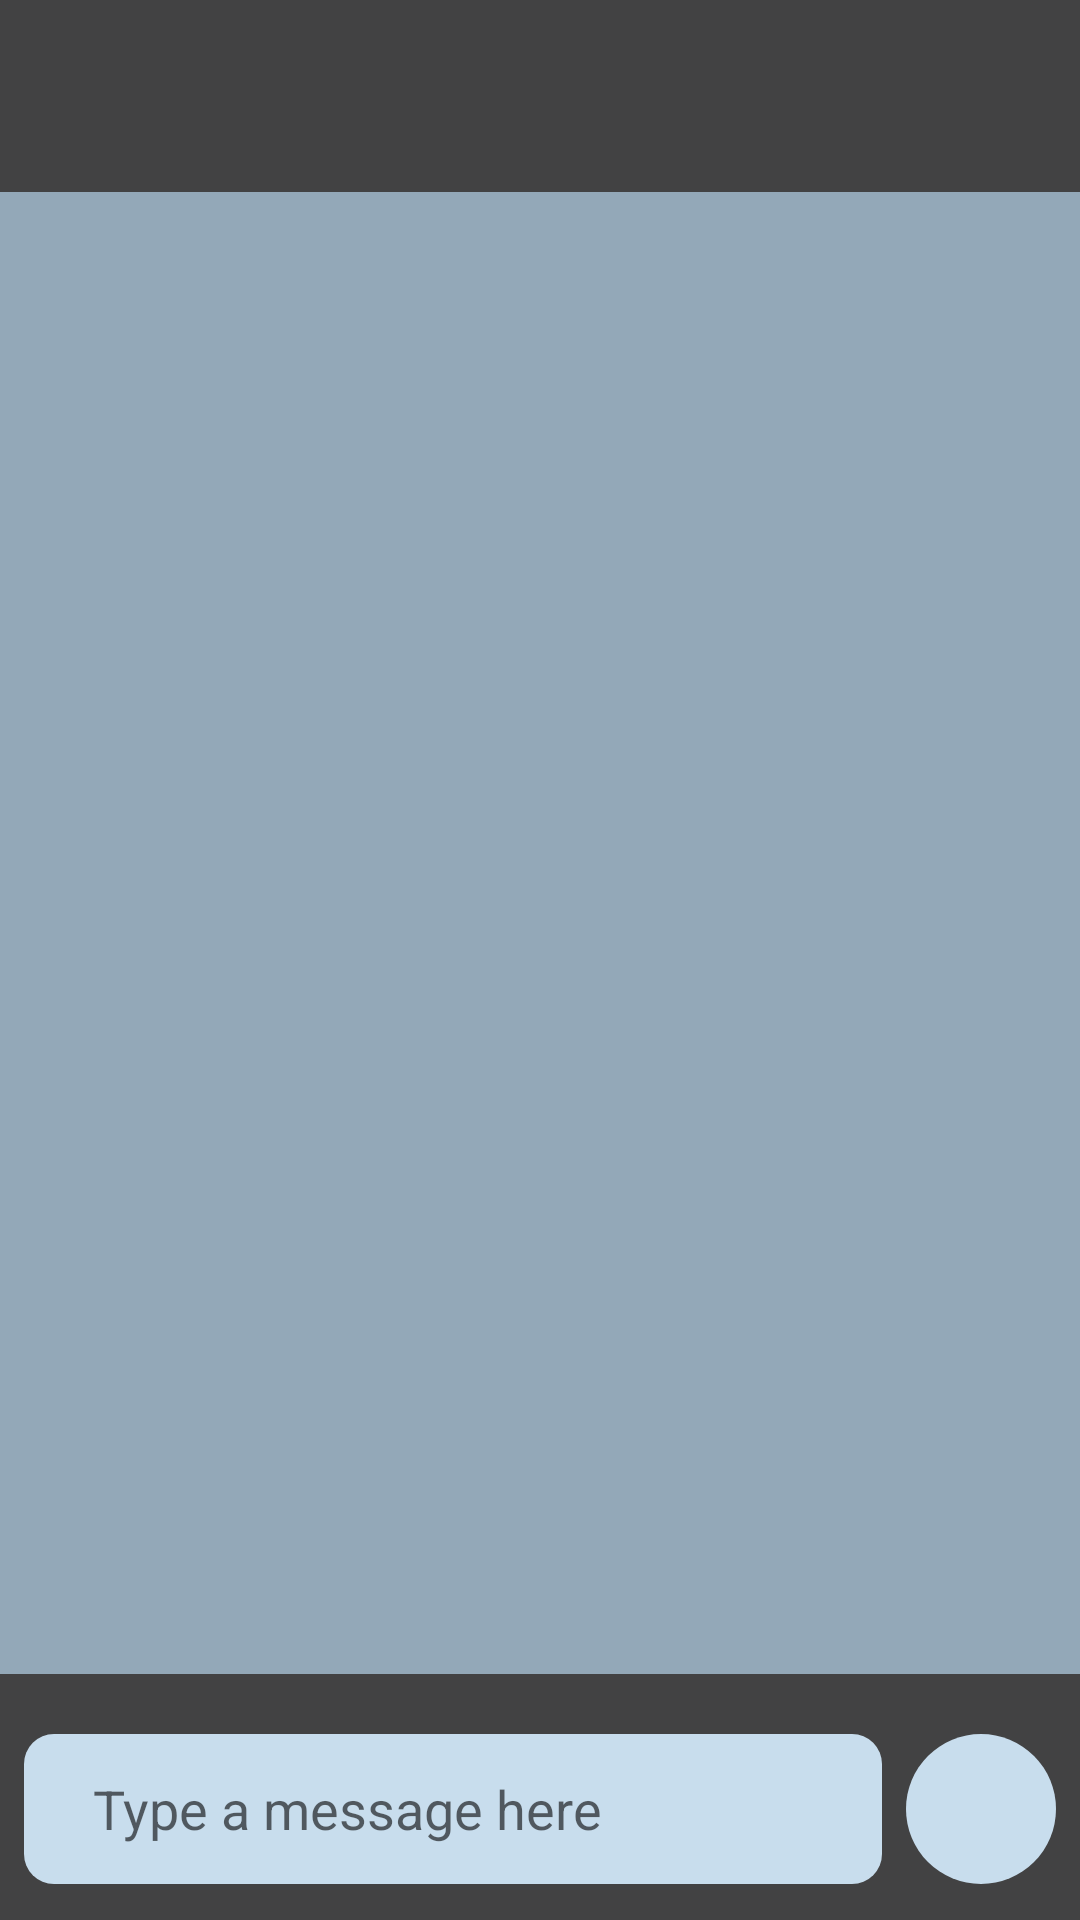

Reconstruct the res/layout file that produces this screen, plus the resources it refers to.
<!-- AndroidManifest.xml: application theme Theme.Moitter -->
<!-- res/layout/activity_thread_message.xml -->
<?xml version="1.0" encoding="utf-8"?>
<androidx.constraintlayout.widget.ConstraintLayout xmlns:android="http://schemas.android.com/apk/res/android"
    xmlns:app="http://schemas.android.com/apk/res-auto"
    xmlns:tools="http://schemas.android.com/tools"
    android:layout_width="match_parent"
    android:layout_height="match_parent"
    android:background="#424243"
    tools:context=".custom.Thread_Message">




    <View
        android:id="@+id/messages"
        android:layout_width="match_parent"
        android:layout_height="0dp"
        android:layout_marginBottom="20dp"
        android:background="#93A8B8"
        app:layout_constraintBottom_toTopOf="@+id/send_button"
        app:layout_constraintTop_toTopOf="parent" />

    <View
        android:id="@+id/viewer"
        android:layout_width="match_parent"
        android:layout_height="1dp"
        android:layout_marginTop="12dp"
        app:layout_constraintTop_toBottomOf="@id/back_button"/>

    <View
        android:layout_width="match_parent"
        android:layout_height="0dp"

        android:background="#424243"
        app:layout_constraintBottom_toTopOf="@id/viewer"
        app:layout_constraintTop_toTopOf="parent"
        />

    <androidx.appcompat.widget.AppCompatImageView
        android:id="@+id/back_button"
        android:layout_width="40dp"
        android:layout_height="40dp"
        android:layout_marginStart="16dp"
        android:layout_marginTop="12dp"
        android:src="@drawable/ic_baseline_arrow_back_24"
        app:layout_constraintStart_toStartOf="parent"
        app:layout_constraintTop_toTopOf="parent"
        tools:ignore="MissingConstraints" />




    <androidx.recyclerview.widget.RecyclerView
        android:id="@+id/message_Done_recycler"
        android:layout_width="match_parent"
        android:layout_height="0dp"
        android:clipToPadding="false"
        android:orientation="vertical"
        android:overScrollMode="never"
        android:padding="20dp"
        app:stackFromEnd="false"
        app:layoutManager="androidx.recyclerview.widget.LinearLayoutManager"
        app:layout_constraintBottom_toBottomOf="@id/messages"
        app:layout_constraintTop_toBottomOf="@+id/viewer"

        />


    <TextView
        android:id="@+id/thread_title"
        android:layout_width="wrap_content"
        android:layout_height="wrap_content"
        android:layout_marginEnd="56dp"
        android:gravity="center"
        android:textColor="#ffffff"
        android:textSize="20dp"
        app:layout_constraintBottom_toBottomOf="@+id/back_button"
        app:layout_constraintEnd_toEndOf="parent"
        app:layout_constraintStart_toEndOf="@id/back_button"
        app:layout_constraintTop_toTopOf="@id/back_button" />


    <FrameLayout
        android:id="@+id/send_button"
        android:layout_width="50dp"
        android:layout_height="50dp"
        android:layout_marginEnd="8dp"
        android:layout_marginRight="16dp"
        android:layout_marginBottom="12dp"
        android:background="@drawable/circle_cir"
        app:layout_constraintBottom_toBottomOf="parent"
        app:layout_constraintEnd_toEndOf="parent">


        <ImageView
            android:layout_width="match_parent"
            android:layout_height="match_parent"
            android:layout_marginStart="4dp"
            android:layout_marginLeft="4dp"
            android:src="@drawable/ic_baseline_edit_24" />


    </FrameLayout>

    <TextView
        android:id="@+id/scroll"
        android:layout_width="0dp"
        android:layout_height="50dp"
        android:layout_marginLeft="8dp"
        android:layout_marginRight="8dp"
        android:layout_marginBottom="12dp"
        android:paddingStart="23dp"
        android:paddingEnd="23dp"
        app:layout_constraintBottom_toBottomOf="parent"
        app:layout_constraintEnd_toStartOf="@+id/send_button"
        app:layout_constraintStart_toStartOf="parent" />


    <EditText
        android:id="@+id/message_input"
        android:layout_width="0dp"
        android:layout_height="50dp"
        android:layout_marginLeft="8dp"
        android:layout_marginRight="8dp"
        android:layout_marginBottom="12dp"
        android:background="@drawable/circle_rec"
        android:hint="Type a message here"
        android:imeOptions="actionDone"
        android:paddingStart="23dp"
        android:paddingEnd="23dp"
        app:layout_constraintBottom_toBottomOf="parent"
        app:layout_constraintEnd_toStartOf="@+id/send_button"
        app:layout_constraintStart_toStartOf="parent" />


</androidx.constraintlayout.widget.ConstraintLayout>
<!-- resources referenced by this layout -->
<resources>
  <!-- drawable circle_cir (drawable) -->
  <?xml version="1.0" encoding="utf-8"?>
  <shape xmlns:android="http://schemas.android.com/apk/res/android"
      android:shape="oval">
  
  
  
      <solid
  
          android:color="#C8DDED">
  
  
  
  
      </solid>
  
  </shape>
  <!-- drawable circle_rec (drawable) -->
  <?xml version="1.0" encoding="utf-8"?>
  <shape xmlns:android="http://schemas.android.com/apk/res/android"
          android:shape="rectangle">
          <solid android:color="#C8DDED"/>
          <corners android:radius="10dp"/>
  </shape>
  <style name="Theme.Moitter" parent="Theme.MaterialComponents.DayNight.DarkActionBar">
          
          <item name="colorPrimary">@color/purple_500</item>
          <item name="colorPrimaryVariant">@color/purple_700</item>
          <item name="colorOnPrimary">@color/white</item>
          
          <item name="colorSecondary">@color/teal_200</item>
          <item name="colorSecondaryVariant">@color/teal_700</item>
          <item name="colorOnSecondary">@color/black</item>
          
          <item name="android:statusBarColor" tools:targetApi="l">?attr/colorPrimaryVariant</item>
          
      </style>
  <!-- not gathered from this repository: default colours our renderer supplied (Android Studio template values) -->
  <color name="purple_500">#FF6200EE</color>
  <color name="purple_700">#FF3700B3</color>
  <color name="teal_200">#FF03DAC5</color>
  <color name="teal_700">#FF018786</color>
  <color name="black">#FF000000</color>
  <color name="white">#FFFFFFFF</color>
</resources>
